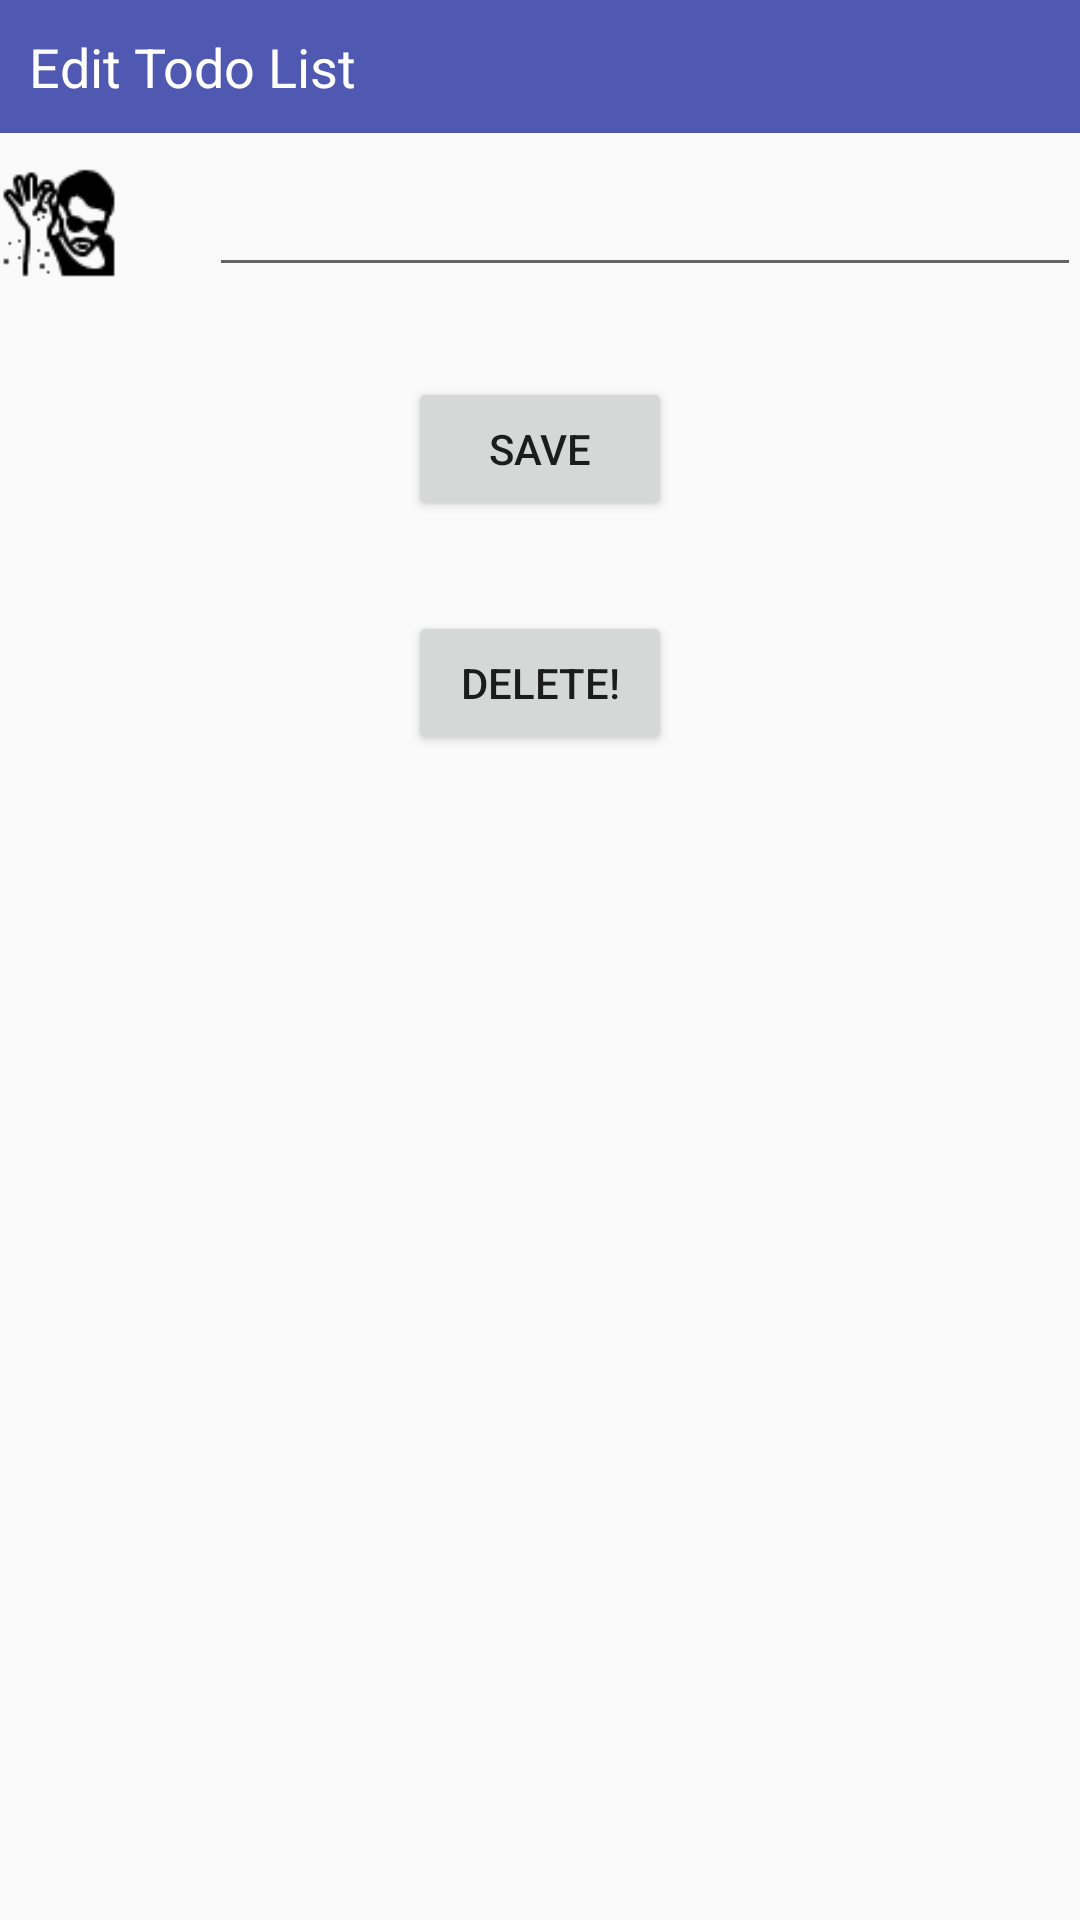

Produce the Android XML layout that renders to this screen, including the resource entries it uses.
<!-- AndroidManifest.xml: application theme AppTheme -->
<!-- res/layout/activity_edit_data.xml -->
<?xml version="1.0" encoding="utf-8"?>
<RelativeLayout xmlns:android="http://schemas.android.com/apk/res/android"
    xmlns:tools="http://schemas.android.com/tools"
    android:id="@+id/activity_edit_data"
    android:layout_width="match_parent"
    android:layout_height="match_parent"
    android:paddingBottom="@dimen/activity_vertical_margin"
    android:paddingLeft="@dimen/activity_horizontal_margin"
    android:paddingRight="@dimen/activity_horizontal_margin"
    android:paddingTop="@dimen/activity_vertical_margin"
    tools:context="com.example.lenovo.mysqlapplication.EditDataActivity">


    <LinearLayout
        android:layout_width="match_parent"
        android:layout_height="wrap_content"
        android:orientation="vertical"
        android:layout_centerHorizontal="true"
        >

        <TextView
            android:paddingTop="10dp"
            android:paddingBottom="10dp"
            android:paddingLeft="10dp"
            android:layout_width="match_parent"
            android:layout_height="wrap_content"
            android:text="Edit Todo List"

            android:id="@+id/txtEditTitle"
            android:textSize="18sp"
            android:textColor="#ffffff"
            android:background="#4f59b2"/>
        <LinearLayout
            android:layout_marginTop="10dp"
            android:layout_width="match_parent"
            android:layout_height="wrap_content"
            android:orientation="horizontal">
            <ImageView
                android:layout_width="40dp"
                android:layout_height="40dp"
                android:src="@drawable/salts"/>
            <EditText
                android:layout_marginLeft="30dp"
                android:layout_width="match_parent"
                android:layout_height="wrap_content"
                android:id="@+id/editTextEditTask"/>
        </LinearLayout>


        <Button
            android:layout_marginTop="30dp"
            android:layout_width="wrap_content"
            android:layout_height="wrap_content"
            android:text="Save"
            android:id="@+id/btnSaveEdit"
            android:layout_gravity="center_horizontal"
            />


        <Button
            android:layout_marginTop="30dp"
            android:layout_width="wrap_content"
            android:layout_height="wrap_content"
            android:text="Delete!"
            android:id="@+id/delete_btn"
            android:layout_below="@+id/btnSaveEdit"
            android:layout_gravity="center_horizontal"
            />

    </LinearLayout>

</RelativeLayout>
<!-- resources referenced by this layout -->
<resources>
  <!-- drawable salts: png bitmap (drawable, 1507 bytes) -->
  <style name="AppTheme" parent="Theme.AppCompat.Light.DarkActionBar">
          
          <item name="colorPrimary">@color/colorPrimary</item>
          <item name="colorPrimaryDark">@color/colorPrimaryDark</item>
          <item name="colorAccent">@color/colorAccent</item>
      </style>
  <!-- not gathered from this repository: default colours our renderer supplied (Android Studio template values) -->
  <color name="colorPrimary">#FF6200EE</color>
  <color name="colorPrimaryDark">#FF3700B3</color>
  <color name="colorAccent">#FF03DAC5</color>
</resources>
